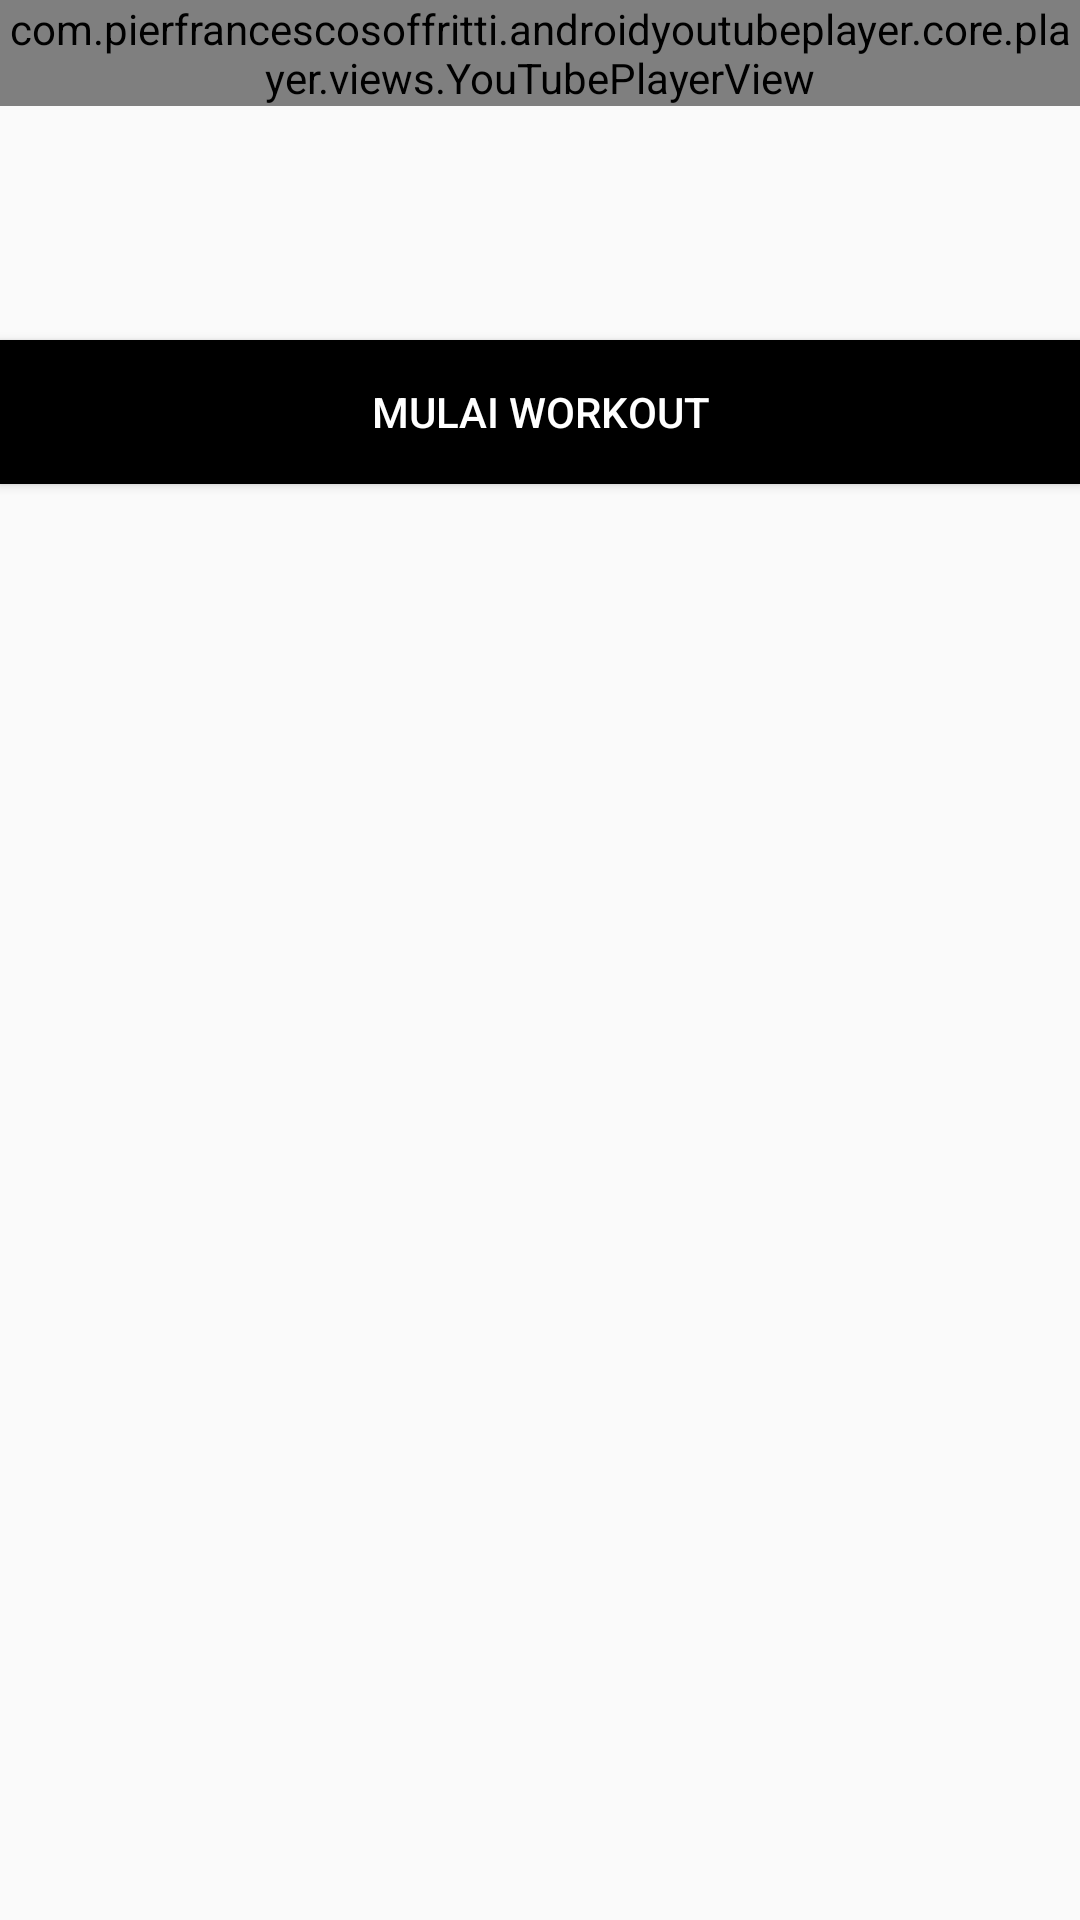

Here is an Android app screen rendered from its layout file. Give the layout XML and the strings, colors and styles it references.
<!-- AndroidManifest.xml: application theme AppTheme -->
<!-- res/layout/activity_data_display.xml -->
<?xml version="1.0" encoding="utf-8"?>
<LinearLayout
    xmlns:android="http://schemas.android.com/apk/res/android"
    xmlns:app="http://schemas.android.com/apk/res-auto"
    android:layout_width="match_parent"
    android:layout_height="match_parent"
    android:orientation="vertical" >

    <com.pierfrancescosoffritti.androidyoutubeplayer.core.player.views.YouTubePlayerView
        android:id="@+id/youtube_player_view"
        android:layout_width="match_parent"
        android:layout_height="wrap_content"

        app:autoPlay="false"
        app:showFullScreenButton="false" />

    <TextView
        android:id="@+id/tv_judul"
        android:layout_width="match_parent"
        android:layout_height="wrap_content"
        android:layout_margin="10dp"
        />
    <TextView
        android:id="@+id/tv_detail"
        android:layout_width="match_parent"
        android:layout_height="wrap_content"
        android:layout_margin="10dp"
        />

    <Button
        android:id="@+id/startWorkout"
        android:layout_width="match_parent"
        android:layout_height="wrap_content"
        android:text="MULAI WORKOUT"
        android:background="#000"
        android:textColor="#fff"/>







</LinearLayout>
<!-- resources referenced by this layout -->
<resources>
  <style name="AppTheme" parent="Theme.AppCompat.Light.DarkActionBar">
          
          <item name="colorPrimary">@color/colorPrimary</item>
          <item name="colorPrimaryDark">@color/colorPrimaryDark</item>
          <item name="colorAccent">@color/colorAccent</item>
      </style>
  <!-- not gathered from this repository: default colours our renderer supplied (Android Studio template values) -->
  <color name="colorPrimary">#FF6200EE</color>
  <color name="colorPrimaryDark">#FF3700B3</color>
  <color name="colorAccent">#FF03DAC5</color>
</resources>
